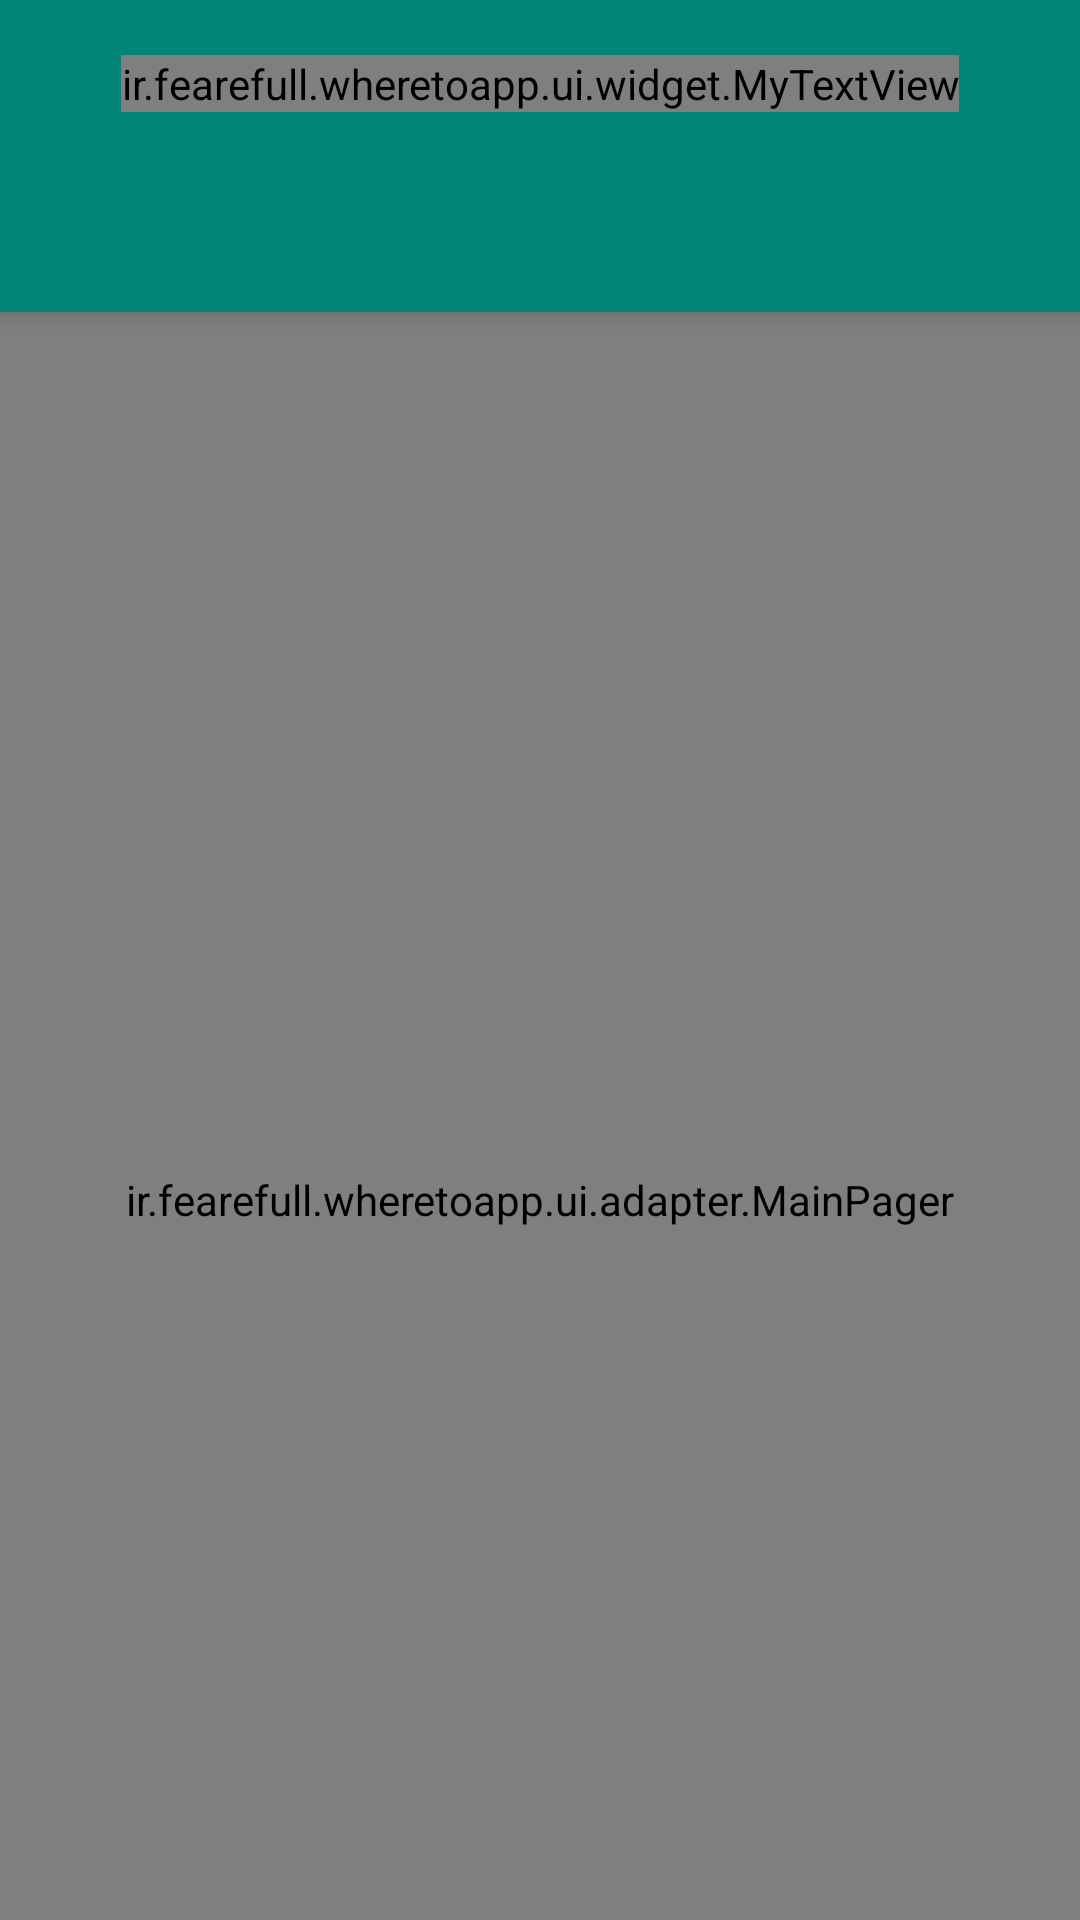

Layout XML and referenced resources for this Android screen:
<!-- AndroidManifest.xml: application theme MyTheme -->
<!-- res/layout/activity_friend.xml -->
<?xml version="1.0" encoding="utf-8"?>
<androidx.coordinatorlayout.widget.CoordinatorLayout xmlns:android="http://schemas.android.com/apk/res/android"
    xmlns:app="http://schemas.android.com/apk/res-auto"
    xmlns:tools="http://schemas.android.com/tools"
    android:layout_width="match_parent"
    android:layout_height="match_parent"
    android:fitsSystemWindows="true"
    tools:context=".ui.PlaceActivity">

    <com.google.android.material.appbar.AppBarLayout
        android:id="@+id/app_bar"
        android:layout_width="match_parent"
        android:layout_height="wrap_content"
        android:theme="@style/MyTheme.AppBarOverlay">

        <androidx.appcompat.widget.Toolbar
            android:id="@+id/toolbar"
            android:layout_width="match_parent"
            android:layout_height="?attr/actionBarSize"
            app:layout_collapseMode="parallax"
            app:layout_scrollFlags="scroll|enterAlways"
            app:contentInsetLeft="0dp"
            app:contentInsetRight="0dp"
            app:contentInsetEnd="0dp"
            app:contentInsetStart="0dp"
            app:popupTheme="@style/MyTheme.PopupOverlay" >

            <RelativeLayout
                android:layout_width="match_parent"
                android:layout_height="wrap_content"
                android:gravity="center_vertical">
                <ir.fearefull.wheretoapp.ui.widget.MyTextView
                    android:id="@+id/placeNameTextView"
                    android:layout_width="wrap_content"
                    android:layout_height="wrap_content"
                    android:layout_centerVertical="true"
                    android:layout_centerHorizontal="true"
                    android:gravity="center"
                    android:text="@string/friend_head_text"
                    style="@style/MyTheme.TextAppearance.Medium"
                    android:textColor="@color/textLightPrimary"
                    android:textStyle="bold"
                    tools:ignore="RelativeOverlap" />

                <ImageButton
                    android:id="@+id/backImageButton"
                    android:layout_width="48dp"
                    android:layout_height="48dp"
                    android:layout_alignParentRight="true"
                    android:layout_centerVertical="true"
                    android:padding="12dp"
                    android:background="?actionBarItemBackground"
                    android:src="@drawable/ic_arrow_forward_white_24dp"
                    tools:ignore="RtlHardcoded" />

                <ImageButton
                    android:id="@+id/favouriteImageButton"
                    android:layout_width="48dp"
                    android:layout_height="48dp"
                    android:layout_alignParentLeft="true"
                    android:layout_centerVertical="true"
                    android:padding="12dp"
                    android:background="?actionBarItemBackground"
                    tools:ignore="RtlHardcoded" />
            </RelativeLayout>
        </androidx.appcompat.widget.Toolbar>

        <com.google.android.material.tabs.TabLayout
            android:layout_width="match_parent"
            android:layout_height="48dp"
            android:id="@+id/tabs"
            app:tabIndicatorColor="@color/textLightPrimary"
            app:tabIndicatorHeight="2dp"
            app:tabMode="fixed"
            app:tabGravity="fill" />
    </com.google.android.material.appbar.AppBarLayout>

    <ir.fearefull.wheretoapp.ui.adapter.MainPager
        android:id="@+id/viewpager"
        android:layout_width="match_parent"
        android:layout_height="match_parent"
        android:layout_below="@+id/tabs"
        app:layout_behavior="@string/appbar_scrolling_view_behavior"
        tools:ignore="PrivateResource" />

</androidx.coordinatorlayout.widget.CoordinatorLayout>
<!-- resources referenced by this layout -->
<resources>
  <color name="textLightPrimary">#FFFFFF</color>
  <string name="friend_head_text">دوستان</string>
  <style name="MyTheme.AppBarOverlay" parent="ThemeOverlay.AppCompat.Dark.ActionBar" />
  <style name="MyTheme.PopupOverlay" parent="ThemeOverlay.AppCompat.Light" />
  <style name="MyTheme.TextAppearance.Medium" parent="TextAppearance.AppCompat.Widget.ActionBar.Subtitle">
          <item name="android:textSize">14sp</item>
      </style>
  <style name="MyTheme" parent="MyTheme.Base">
  
      </style>
  <style name="MyTheme.Base" parent="Theme.AppCompat.Light.NoActionBar">
          <item name="windowNoTitle">true</item>
          <item name="windowActionBar">false</item>
          <item name="colorPrimary">@color/colorPrimary</item>
          <item name="colorPrimaryDark">@color/colorPrimary</item>
          <item name="colorAccent">@color/colorAccent</item>
      </style>
  <color name="colorPrimary">#008577</color>
  <color name="colorAccent">#D81B60</color>
</resources>
